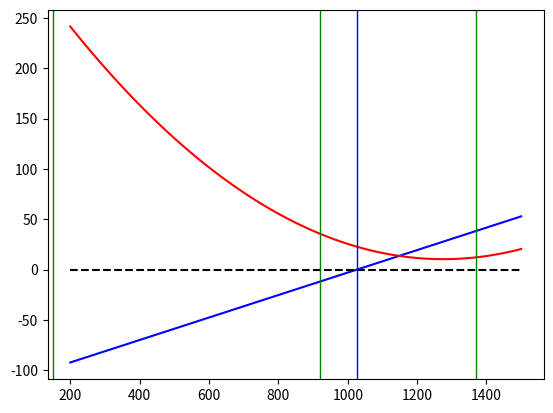

Write the Python code that produced this figure.
import numpy as np
import matplotlib.pyplot as plt

n=100
Rp = np.linspace(200,1500,n) #Density particle: LDPE (~920 kg/m3 ),PS (~150 kg/m3), PET (~1370 kg/m3).
ESD=5e-5 #Size particle (ESD) equivalent spherical diameter
#visc=1e-3 #average viscosity sea water



ro = 1027
g = 9.8
t=18

visc = 4.2844e-5 + 1/(0.157*((t + 64.993)**2)-91.296)

Ws = ((ESD**2)*g*(Rp-ro))/(18*visc)*86400
WWS =(11.68 + 0.1991*ESD*1e6 + 0.0004*(ESD*1e6)**2- 0.0993*(Rp-ro) + 0.0002*(Rp-ro)**2)


plt.plot(Rp,Ws,'b')
plt.plot(Rp,WWS,'r')
plt.plot(Rp,np.zeros(n),'k--')
plt.axvline(x=ro,linewidth=1, color='b')
plt.axvline(x=920,linewidth=1, color='g')
plt.axvline(x=150,linewidth=1, color='g')
plt.axvline(x=1370,linewidth=1, color='g')
plt.show()
